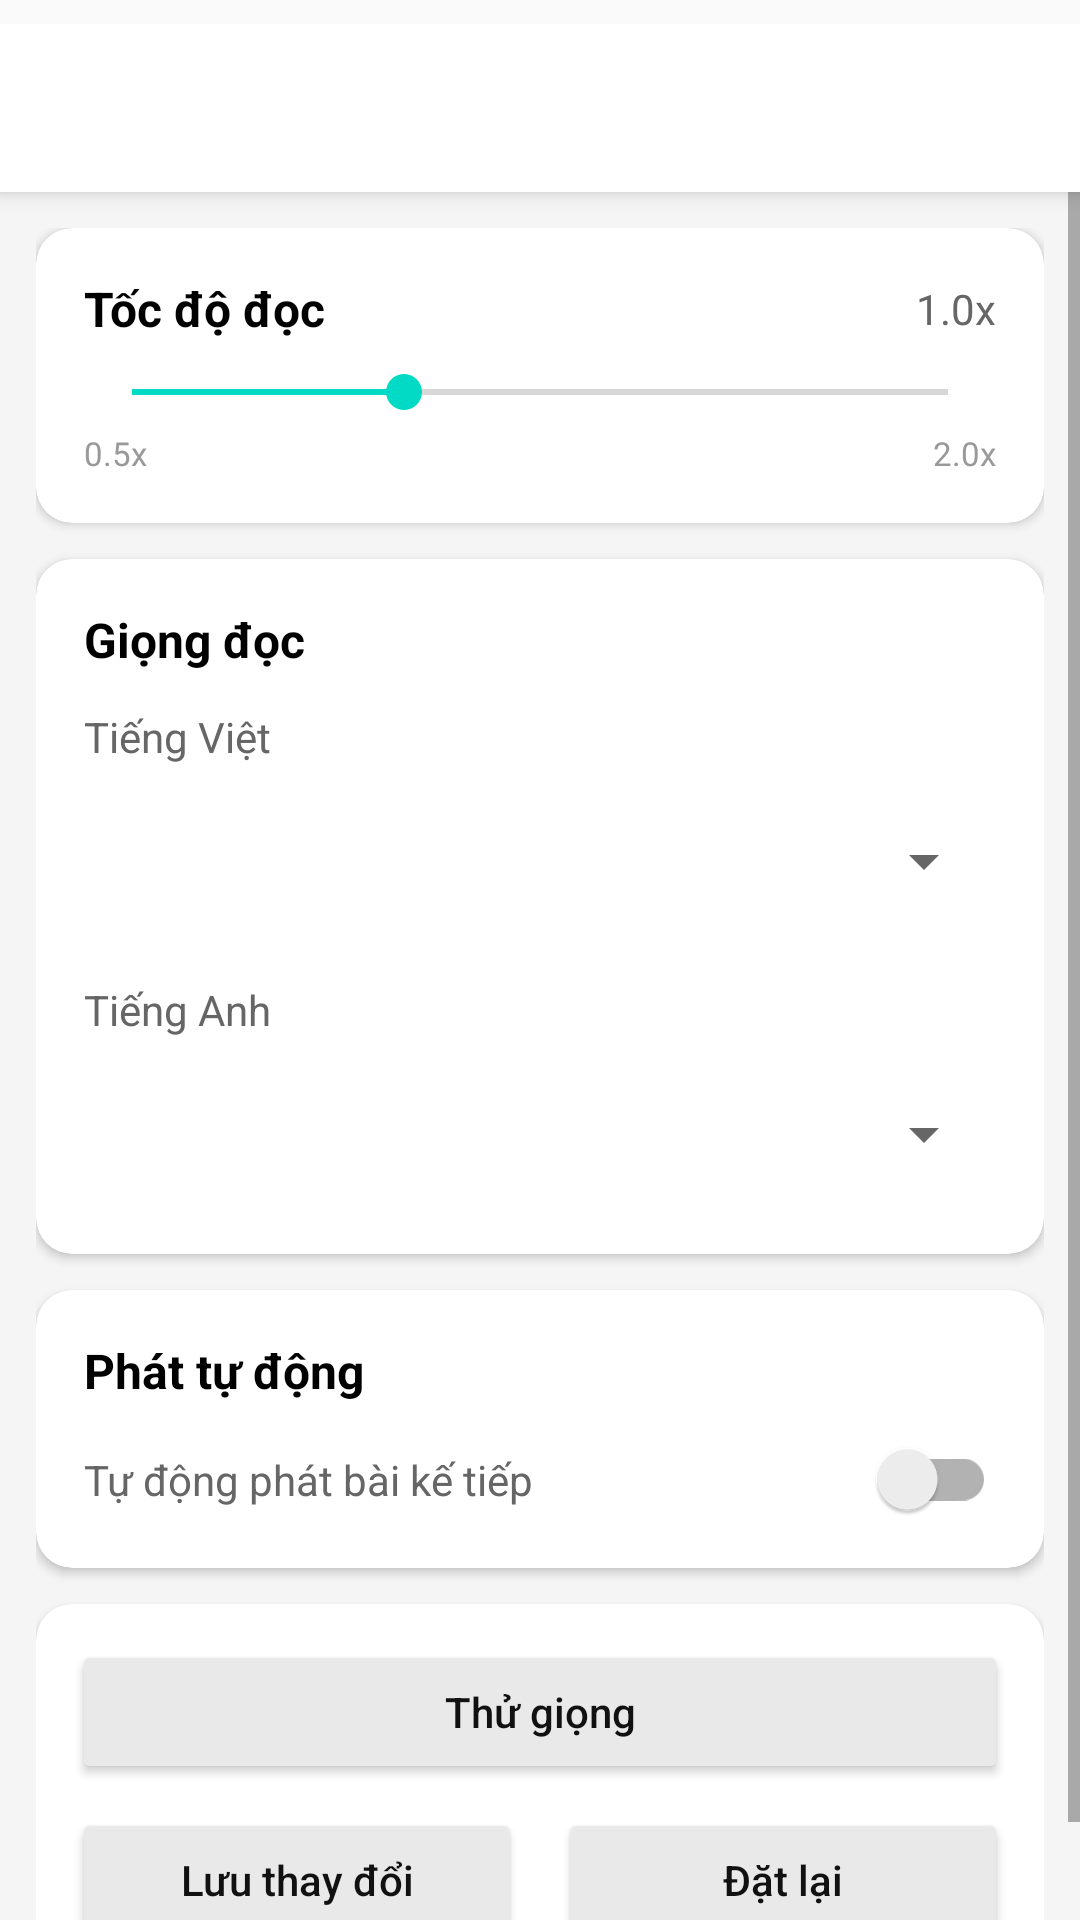

Write the Android layout XML for this screen, with the resource values it uses.
<!-- AndroidManifest.xml: application theme Theme.AutoReader -->
<!-- res/layout/activity_settings.xml -->
<?xml version="1.0" encoding="utf-8"?>
<LinearLayout xmlns:android="http://schemas.android.com/apk/res/android"
    xmlns:app="http://schemas.android.com/apk/res-auto"
    android:layout_width="match_parent"
    android:layout_height="match_parent"
    android:fitsSystemWindows="true"
    android:paddingTop="8dp"
    android:orientation="vertical">

    
    <androidx.appcompat.widget.Toolbar
        android:id="@+id/toolbar"
        android:layout_width="match_parent"
        android:layout_height="?attr/actionBarSize"
        android:background="#FFFFFF"
        android:elevation="4dp"
        android:theme="@style/ThemeOverlay.AppCompat.Light" />

    <ScrollView
        android:layout_width="match_parent"
        android:layout_height="match_parent"
        android:background="#F5F5F5">

        <LinearLayout
            android:layout_width="match_parent"
            android:layout_height="wrap_content"
            android:orientation="vertical"
            android:padding="12dp">

            
            <androidx.cardview.widget.CardView
                android:layout_width="match_parent"
                android:layout_height="wrap_content"
                android:layout_marginBottom="12dp"
                app:cardCornerRadius="12dp"
                app:cardElevation="2dp"
                app:cardUseCompatPadding="false">

                <LinearLayout
                    android:layout_width="match_parent"
                    android:layout_height="wrap_content"
                    android:orientation="vertical"
                    android:padding="16dp">

                    <LinearLayout
                        android:layout_width="match_parent"
                        android:layout_height="wrap_content"
                        android:orientation="horizontal"
                        android:gravity="center_vertical"
                        android:paddingBottom="8dp">

                        <TextView
                            android:layout_width="0dp"
                            android:layout_height="wrap_content"
                            android:layout_weight="1"
                            android:text="Tốc độ đọc"
                            android:textSize="16sp"
                            android:textColor="#000000"
                            android:textStyle="bold" />

                        <TextView
                            android:id="@+id/textSpeechRateValue"
                            android:layout_width="wrap_content"
                            android:layout_height="wrap_content"
                            android:text="1.0x"
                            android:textSize="14sp"
                            android:textColor="#666666"
                            android:minWidth="40dp"
                            android:gravity="end" />
                    </LinearLayout>

                    <SeekBar
                        android:id="@+id/seekBarSpeechRate"
                        android:layout_width="match_parent"
                        android:layout_height="wrap_content"
                        android:max="30"
                        android:progress="10" />

                    <LinearLayout
                        android:layout_width="match_parent"
                        android:layout_height="wrap_content"
                        android:orientation="horizontal"
                        android:paddingTop="4dp">

                        <TextView
                            android:layout_width="0dp"
                            android:layout_height="wrap_content"
                            android:layout_weight="1"
                            android:text="0.5x"
                            android:textSize="11sp"
                            android:textColor="#999999" />

                        <TextView
                            android:layout_width="wrap_content"
                            android:layout_height="wrap_content"
                            android:text="2.0x"
                            android:textSize="11sp"
                            android:textColor="#999999" />
                    </LinearLayout>
                </LinearLayout>
            </androidx.cardview.widget.CardView>

            

            <androidx.cardview.widget.CardView
                android:layout_width="match_parent"
                android:layout_height="wrap_content"
                android:layout_marginBottom="12dp"
                app:cardCornerRadius="12dp"
                app:cardElevation="2dp"
                app:cardUseCompatPadding="false">

                <LinearLayout
                    android:layout_width="match_parent"
                    android:layout_height="wrap_content"
                    android:orientation="vertical"
                    android:padding="16dp">

                    <TextView
                        android:layout_width="match_parent"
                        android:layout_height="wrap_content"
                        android:text="Giọng đọc"
                        android:textSize="16sp"
                        android:textColor="#000000"
                        android:textStyle="bold"
                        android:paddingBottom="12dp" />

                    <LinearLayout
                        android:layout_width="match_parent"
                        android:layout_height="wrap_content"
                        android:orientation="vertical"
                        android:paddingBottom="16dp">

                        <TextView
                            android:layout_width="match_parent"
                            android:layout_height="wrap_content"
                            android:text="Tiếng Việt"
                            android:textSize="14sp"
                            android:textColor="#666666"
                            android:paddingBottom="8dp" />

                        <Spinner
                            android:id="@+id/spinnerVoiceVi"
                            android:layout_width="match_parent"
                            android:layout_height="48dp"
                            android:spinnerMode="dropdown" />
                    </LinearLayout>

                    <LinearLayout
                        android:layout_width="match_parent"
                        android:layout_height="wrap_content"
                        android:orientation="vertical">

                        <TextView
                            android:layout_width="match_parent"
                            android:layout_height="wrap_content"
                            android:text="Tiếng Anh"
                            android:textSize="14sp"
                            android:textColor="#666666"
                            android:paddingBottom="8dp" />

                        <Spinner
                            android:id="@+id/spinnerVoiceEn"
                            android:layout_width="match_parent"
                            android:layout_height="48dp"
                            android:spinnerMode="dropdown" />
                    </LinearLayout>
                </LinearLayout>
            </androidx.cardview.widget.CardView>

            
            <androidx.cardview.widget.CardView
                android:layout_width="match_parent"
                android:layout_height="wrap_content"
                android:layout_marginBottom="12dp"
                app:cardCornerRadius="12dp"
                app:cardElevation="2dp"
                app:cardUseCompatPadding="false">

                <LinearLayout
                    android:layout_width="match_parent"
                    android:layout_height="wrap_content"
                    android:orientation="vertical"
                    android:padding="16dp">

                    <TextView
                        android:layout_width="match_parent"
                        android:layout_height="wrap_content"
                        android:text="Phát tự động"
                        android:textSize="16sp"
                        android:textColor="#000000"
                        android:textStyle="bold"
                        android:paddingBottom="12dp" />

                    <androidx.appcompat.widget.SwitchCompat
                        android:id="@+id/switchAutoPlayNext"
                        android:layout_width="match_parent"
                        android:layout_height="wrap_content"
                        android:text="Tự động phát bài kế tiếp"
                        android:textSize="14sp"
                        android:textColor="#666666" />
                </LinearLayout>
            </androidx.cardview.widget.CardView>

            
            <androidx.cardview.widget.CardView
                android:layout_width="match_parent"
                android:layout_height="wrap_content"
                app:cardCornerRadius="12dp"
                app:cardElevation="2dp"
                app:cardUseCompatPadding="false">

                <LinearLayout
                    android:layout_width="match_parent"
                    android:layout_height="wrap_content"
                    android:orientation="vertical"
                    android:padding="12dp">

                    <Button
                        android:id="@+id/btnTestVoice"
                        android:layout_width="match_parent"
                        android:layout_height="wrap_content"
                        android:layout_marginBottom="8dp"
                        android:backgroundTint="#E9E9E9"
                        android:text="Thử giọng"
                        android:textColor="#111111"
                        android:textAllCaps="false" />

                    <LinearLayout
                        android:layout_width="match_parent"
                        android:layout_height="wrap_content"
                        android:orientation="horizontal">

                        <Button
                            android:id="@+id/btnSaveChanges"
                            android:layout_width="0dp"
                            android:layout_height="wrap_content"
                            android:layout_weight="1"
                            android:layout_marginEnd="6dp"
                            android:backgroundTint="#E9E9E9"
                            android:text="Lưu thay đổi"
                            android:textColor="#111111"
                            android:textAllCaps="false" />

                        <Button
                            android:id="@+id/btnResetDefaults"
                            android:layout_width="0dp"
                            android:layout_height="wrap_content"
                            android:layout_weight="1"
                            android:layout_marginStart="6dp"
                            android:backgroundTint="#E9E9E9"
                            android:text="Đặt lại"
                            android:textColor="#111111"
                            android:textAllCaps="false"
                            style="@style/Widget.AppCompat.Button" />
                    </LinearLayout>
                </LinearLayout>
            </androidx.cardview.widget.CardView>

        </LinearLayout>
    </ScrollView>
</LinearLayout>
<!-- resources referenced by this layout -->
<resources>
  <style name="Theme.AutoReader" parent="Theme.AppCompat.Light.NoActionBar">
          
          <item name="colorPrimary">@color/purple_500</item>
          <item name="colorPrimaryDark">@color/purple_700</item>
          <item name="colorAccent">@color/teal_200</item>
      </style>
  <color name="purple_500">#FF6200EE</color>
  <color name="purple_700">#FF3700B3</color>
  <color name="teal_200">#FF03DAC5</color>
</resources>
